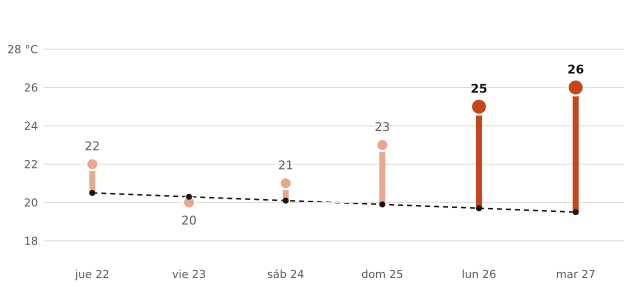

The table this chart was drawn from, first rows:
fecha, máxima_prevista_C, máxima_normal_1991_2020_C
2026-10-22, 22, 20.5
2026-10-23, 20, 20.3
2026-10-24, 21, 20.1
2026-10-25, 23, 19.9
2026-10-26, 25, 19.7
2026-10-27, 26, 19.5
